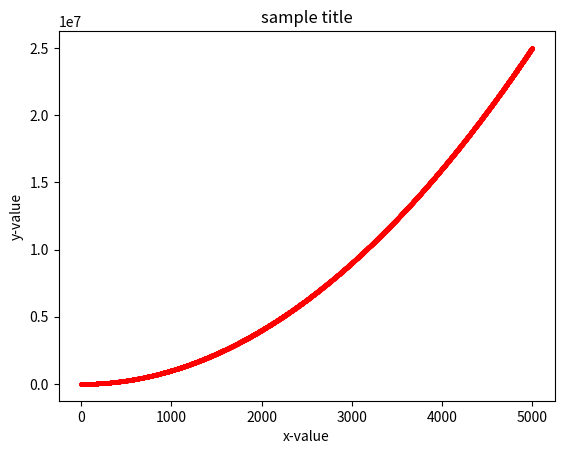

Recreate this plot in Python.
import matplotlib.pyplot as plt

x_values = range(1,5001)
y_values = []

for num in x_values:
	y_values.append(num**2)

fig, ax = plt.subplots()
ax.set_title("sample title")
ax.set_xlabel("x-value")
ax.set_ylabel("y-value")
ax.scatter(x_values,y_values, c="red", s = 5)
plt.savefig("plot.png")
